Dataset: dataset (GitHub, nongtiny/RPS-recognition). Classes: paper, rock, scissor.

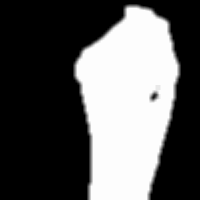
Label: rock

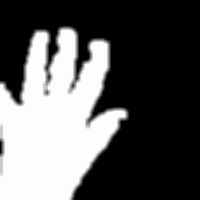
Label: paper

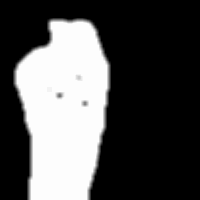
Label: rock

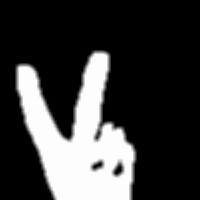
Label: scissor

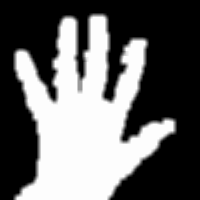
Label: paper

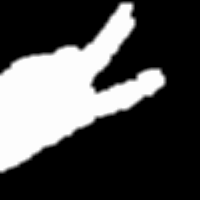
Label: scissor
